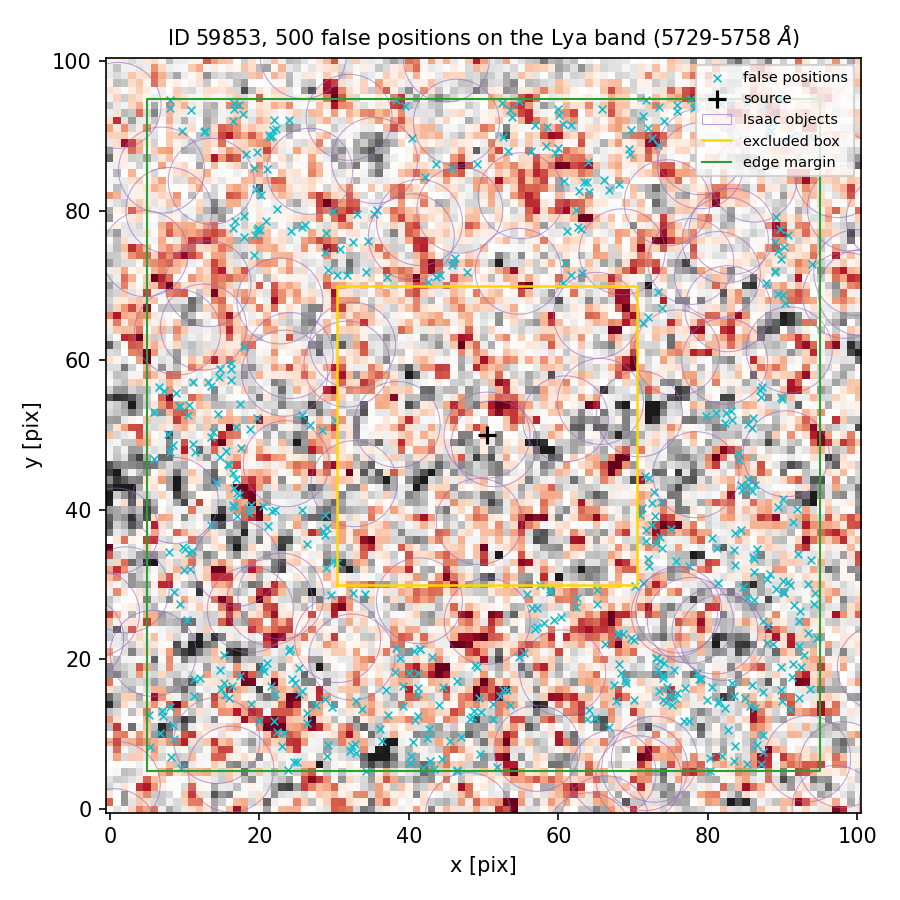

The file beside this chart, header and first rows:
index, ra, dec, x_pix, y_pix, nearest_isaac_arcsec
0, 150.1, 2.374, 28.93, 77.02, 1.71
1, 150.1, 2.373, 16.23, 57.33, 1.446
2, 150.1, 2.374, 64.04, 82.53, 1.808
3, 150.1, 2.371, 76.9, 16.18, 1.689
4, 150.1, 2.372, 73, 35.55, 1.891
5, 150.1, 2.372, 90.66, 30.4, 2.291
6, 150.1, 2.37, 41.93, 5.517, 1.76
7, 150.1, 2.375, 88.44, 90.73, 1.376
8, 150.1, 2.371, 79.11, 17.42, 1.243
9, 150.1, 2.371, 22.08, 15.34, 1.987
10, 150.1, 2.372, 18.83, 40.69, 1.453
11, 150.1, 2.375, 22.25, 90.89, 1.435
12, 150.1, 2.374, 73.36, 69.2, 1.182
13, 150.1, 2.374, 24.19, 77.34, 1.667
14, 150.1, 2.374, 87.7, 70.33, 1.22
15, 150.1, 2.372, 81.21, 34.86, 1.945
16, 150.1, 2.373, 6.508, 56.46, 1.55
17, 150.1, 2.372, 71.95, 33.38, 1.585
18, 150.1, 2.371, 77.44, 11.7, 1.367
19, 150.1, 2.372, 73.53, 36.41, 1.923
20, 150.1, 2.371, 75.18, 13.91, 1.527
21, 150.1, 2.371, 26.34, 12.77, 1.93
22, 150.1, 2.373, 16.16, 58.85, 1.334
23, 150.1, 2.373, 9.4, 53.94, 1.971
24, 150.1, 2.375, 60.01, 92.83, 2.383
25, 150.1, 2.37, 5.413, 8.236, 1.334
26, 150.1, 2.371, 27.59, 13.88, 1.602
27, 150.1, 2.371, 55.33, 20.84, 1.176
28, 150.1, 2.371, 92.15, 14.8, 1.637
29, 150.1, 2.371, 28.74, 14.73, 1.331
30, 150.1, 2.372, 92.0, 34.06, 2.703
31, 150.1, 2.371, 32.92, 14.42, 1.18
32, 150.1, 2.375, 75.81, 94.13, 1.396
33, 150.1, 2.371, 76.75, 11.81, 1.296
34, 150.1, 2.372, 91.38, 38.35, 1.837
35, 150.1, 2.374, 89, 71.77, 1.548
36, 150.1, 2.371, 58.02, 24.84, 1.425
37, 150.1, 2.373, 8.395, 48.73, 1.496
38, 150.1, 2.372, 71.19, 40.22, 1.699
39, 150.1, 2.372, 22.06, 39.94, 1.284
40, 150.1, 2.372, 72.06, 44.29, 1.272
41, 150.1, 2.371, 38.27, 21.5, 1.202
42, 150.1, 2.37, 32.06, 7.727, 2.515
43, 150.1, 2.374, 37.06, 71.2, 1.248
44, 150.1, 2.37, 87.39, 7.663, 1.205
45, 150.1, 2.371, 82.35, 13.55, 1.878
46, 150.1, 2.372, 77.47, 32.47, 1.206
47, 150.1, 2.373, 10.56, 54.05, 1.97
48, 150.1, 2.374, 17.95, 76.55, 1.587
49, 150.1, 2.375, 71.66, 94.88, 2.021
50, 150.1, 2.373, 14.7, 58.81, 1.207
51, 150.1, 2.372, 71.65, 37.24, 2.013
52, 150.1, 2.372, 26.32, 35.4, 1.55
53, 150.1, 2.37, 40.54, 8.921, 2.461
54, 150.1, 2.375, 18.22, 87.57, 1.182
55, 150.1, 2.371, 74.48, 16.34, 1.881
56, 150.1, 2.372, 70.21, 29.77, 1.29
57, 150.1, 2.373, 82.28, 51.65, 1.592
58, 150.1, 2.371, 41.21, 16.2, 1.948
59, 150.1, 2.371, 68.09, 19.41, 1.521
... 440 more rows
